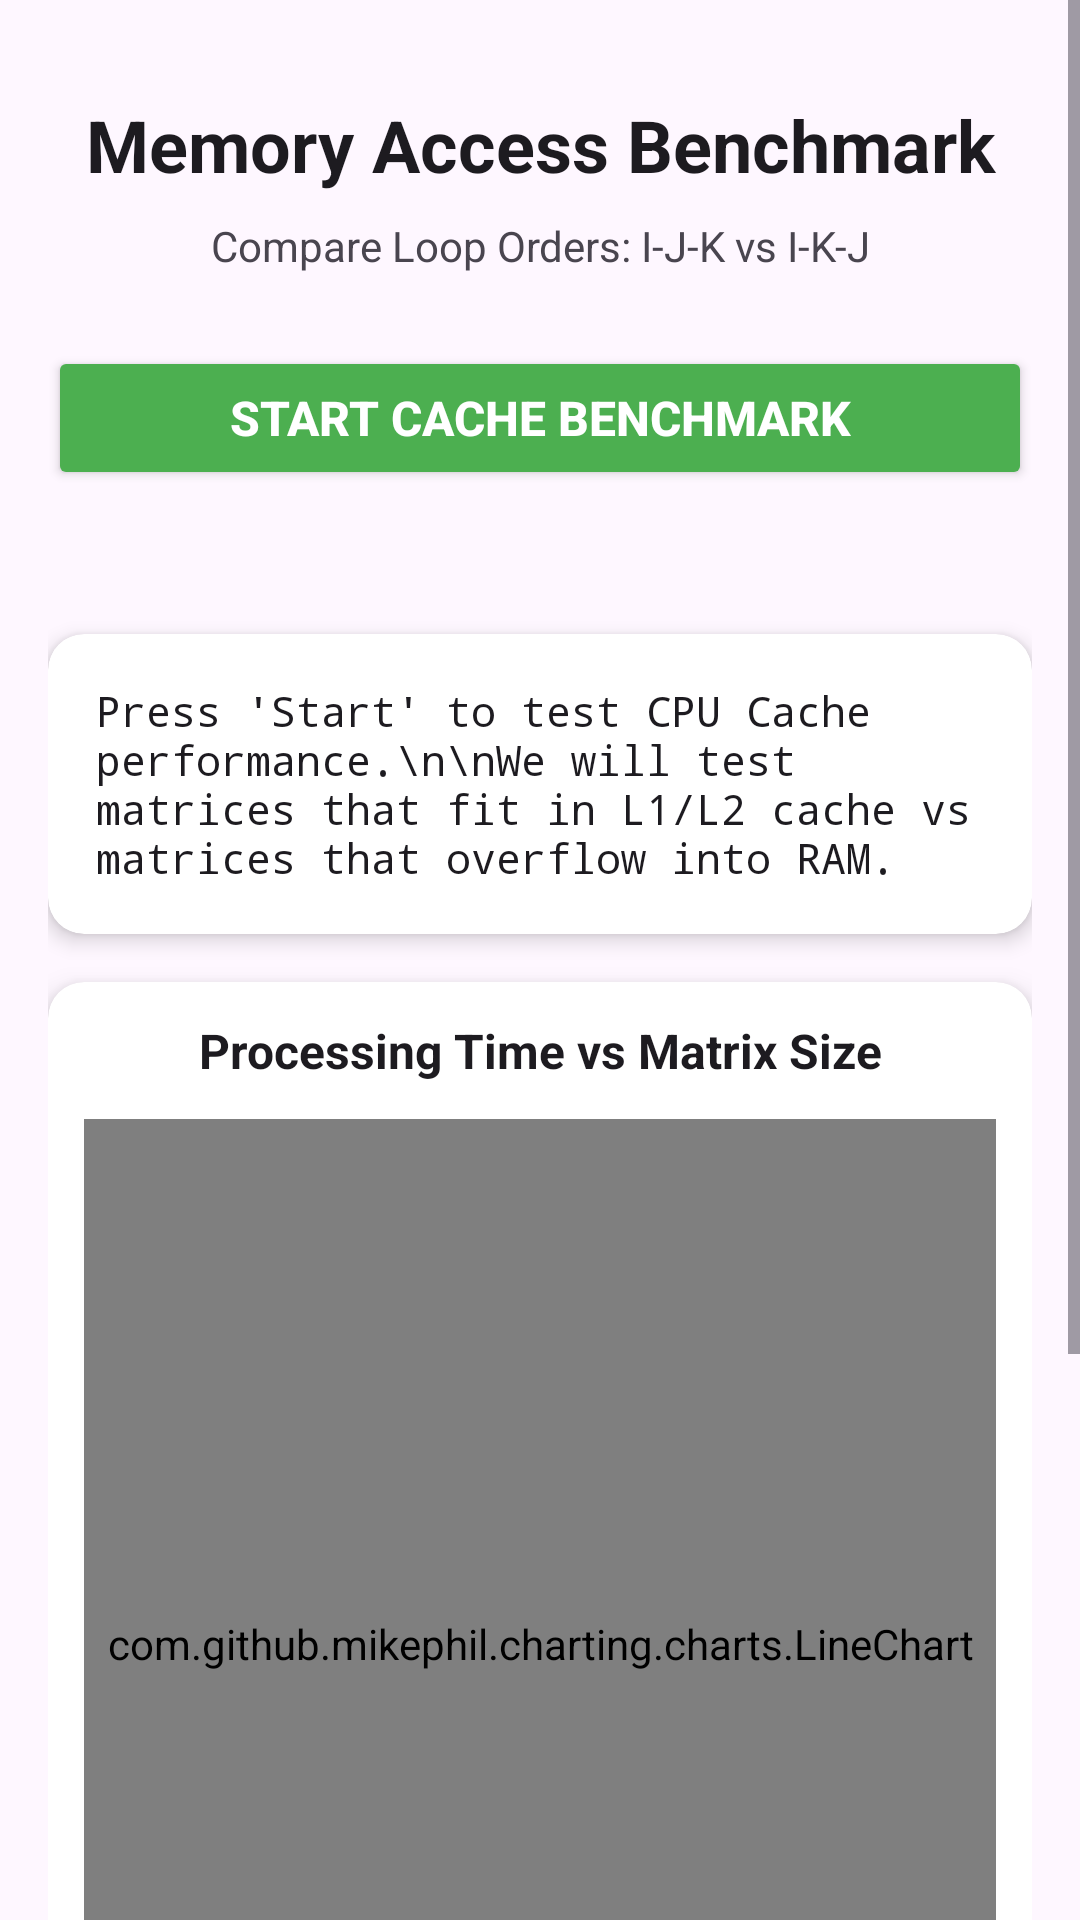

Write the Android layout XML for this screen, with the resource values it uses.
<!-- AndroidManifest.xml: application theme Theme.MyApplication -->
<!-- res/layout/activity_memory_performance.xml -->
<?xml version="1.0" encoding="utf-8"?>
<ScrollView xmlns:android="http://schemas.android.com/apk/res/android"
    xmlns:app="http://schemas.android.com/apk/res-auto"
    xmlns:tools="http://schemas.android.com/tools"
    android:layout_width="match_parent"
    android:layout_height="match_parent"
    android:background="?android:attr/colorBackground"
    android:clipToPadding="false"
    tools:context=".MemoryPerformanceActivity">

    <LinearLayout
        android:layout_width="match_parent"
        android:layout_height="wrap_content"
        android:orientation="vertical"
        android:paddingStart="16dp"
        android:paddingEnd="16dp"
        android:paddingTop="32dp"
        android:paddingBottom="32dp">

        
        <TextView
            android:layout_width="match_parent"
            android:layout_height="wrap_content"
            android:layout_marginBottom="8dp"
            android:gravity="center"
            android:text="Memory Access Benchmark"
            android:textColor="?android:attr/textColorPrimary"
            android:textSize="24sp"
            android:textStyle="bold" />

        <TextView
            android:layout_width="match_parent"
            android:layout_height="wrap_content"
            android:text="Compare Loop Orders: I-J-K vs I-K-J"
            android:textSize="14sp"
            android:textColor="?android:attr/textColorSecondary"
            android:gravity="center"
            android:layout_marginBottom="24dp"/>

        
        <Button
            android:id="@+id/btnStart"
            android:layout_width="match_parent"
            android:layout_height="wrap_content"
            android:text="Start Cache Benchmark"
            android:textSize="16sp"
            android:textStyle="bold"
            android:padding="12dp"
            android:backgroundTint="#4CAF50"
            android:textColor="#FFFFFF"
            android:layout_marginBottom="16dp"/>

        
        <ProgressBar
            android:id="@+id/progressBar"
            style="?android:attr/progressBarStyleHorizontal"
            android:layout_width="match_parent"
            android:layout_height="wrap_content"
            android:indeterminate="true"
            android:visibility="invisible"
            android:layout_marginBottom="16dp"/>

        
        <androidx.cardview.widget.CardView
            android:layout_width="match_parent"
            android:layout_height="wrap_content"
            app:cardCornerRadius="12dp"
            app:cardElevation="4dp"
            app:cardBackgroundColor="?android:attr/colorBackgroundFloating"
            android:layout_marginBottom="16dp">

            <TextView
                android:id="@+id/statusText"
                android:layout_width="match_parent"
                android:layout_height="wrap_content"
                android:text="Press 'Start' to test CPU Cache performance.\n\nWe will test matrices that fit in L1/L2 cache vs matrices that overflow into RAM."
                android:textSize="14sp"
                android:fontFamily="monospace"
                android:padding="16dp"
                android:textColor="?android:attr/textColorPrimary"/>
        </androidx.cardview.widget.CardView>

        
        <androidx.cardview.widget.CardView
            android:layout_width="match_parent"
            android:layout_height="wrap_content"
            app:cardCornerRadius="12dp"
            app:cardElevation="6dp"
            app:cardBackgroundColor="?android:attr/colorBackgroundFloating"
            android:layout_marginBottom="16dp">

            <LinearLayout
                android:layout_width="match_parent"
                android:layout_height="wrap_content"
                android:orientation="vertical"
                android:padding="12dp">

                <TextView
                    android:layout_width="match_parent"
                    android:layout_height="wrap_content"
                    android:text="Processing Time vs Matrix Size"
                    android:textSize="16sp"
                    android:textStyle="bold"
                    android:textColor="?android:attr/textColorPrimary"
                    android:gravity="center"
                    android:layout_marginBottom="12dp"/>

                <com.github.mikephil.charting.charts.LineChart
                    android:id="@+id/lineChart"
                    android:layout_width="match_parent"
                    android:layout_height="350dp" />
            </LinearLayout>
        </androidx.cardview.widget.CardView>

        
        <androidx.cardview.widget.CardView
            android:layout_width="match_parent"
            android:layout_height="wrap_content"
            app:cardCornerRadius="12dp"
            app:cardElevation="4dp"
            app:cardBackgroundColor="?android:attr/colorBackgroundFloating"
            android:layout_marginBottom="32dp">

            <LinearLayout
                android:layout_width="match_parent"
                android:layout_height="wrap_content"
                android:orientation="vertical"
                android:padding="12dp">

                <TextView
                    android:layout_width="match_parent"
                    android:layout_height="wrap_content"
                    android:text="Detailed Results"
                    android:textSize="16sp"
                    android:textStyle="bold"
                    android:textColor="?android:attr/textColorPrimary"
                    android:gravity="center"
                    android:layout_marginBottom="12dp"/>

                
                <TableLayout
                    android:id="@+id/resultsTable"
                    android:layout_width="match_parent"
                    android:layout_height="wrap_content"
                    android:stretchColumns="1,2"> 

                    
                    <TableRow
                        android:background="#E0E0E0"
                        android:padding="8dp">
                        <TextView
                            android:text="Size"
                            android:textStyle="bold"
                            android:textColor="#000000"
                            android:paddingEnd="8dp"/>
                        <TextView
                            android:text="I-J-K (Bad)"
                            android:textStyle="bold"
                            android:textColor="#D32F2F"
                            android:gravity="end"/>
                        <TextView
                            android:text="I-K-J (Good)"
                            android:textStyle="bold"
                            android:textColor="#388E3C"
                            android:gravity="end"/>
                    </TableRow>
                    
                </TableLayout>
            </LinearLayout>
        </androidx.cardview.widget.CardView>

    </LinearLayout>
</ScrollView>
<!-- resources referenced by this layout -->
<resources>
  <style name="Theme.MyApplication" parent="Theme.Material3.DayNight.NoActionBar">
          
          <item name="colorPrimary">@color/purple_500</item>
          <item name="colorPrimaryVariant">@color/purple_700</item>
          <item name="colorOnPrimary">@color/white</item>
          
          <item name="colorSecondary">@color/teal_200</item>
          <item name="colorSecondaryVariant">@color/teal_700</item>
          <item name="colorOnSecondary">@color/black</item>
          
          <item name="android:statusBarColor">?attr/colorPrimaryVariant</item>
          
      </style>
  <!-- not gathered from this repository: default colours our renderer supplied (Android Studio template values) -->
  <color name="purple_500">#FF6200EE</color>
  <color name="purple_700">#FF3700B3</color>
  <color name="teal_200">#FF03DAC5</color>
  <color name="teal_700">#FF018786</color>
  <color name="black">#FF000000</color>
  <color name="white">#FFFFFFFF</color>
</resources>
